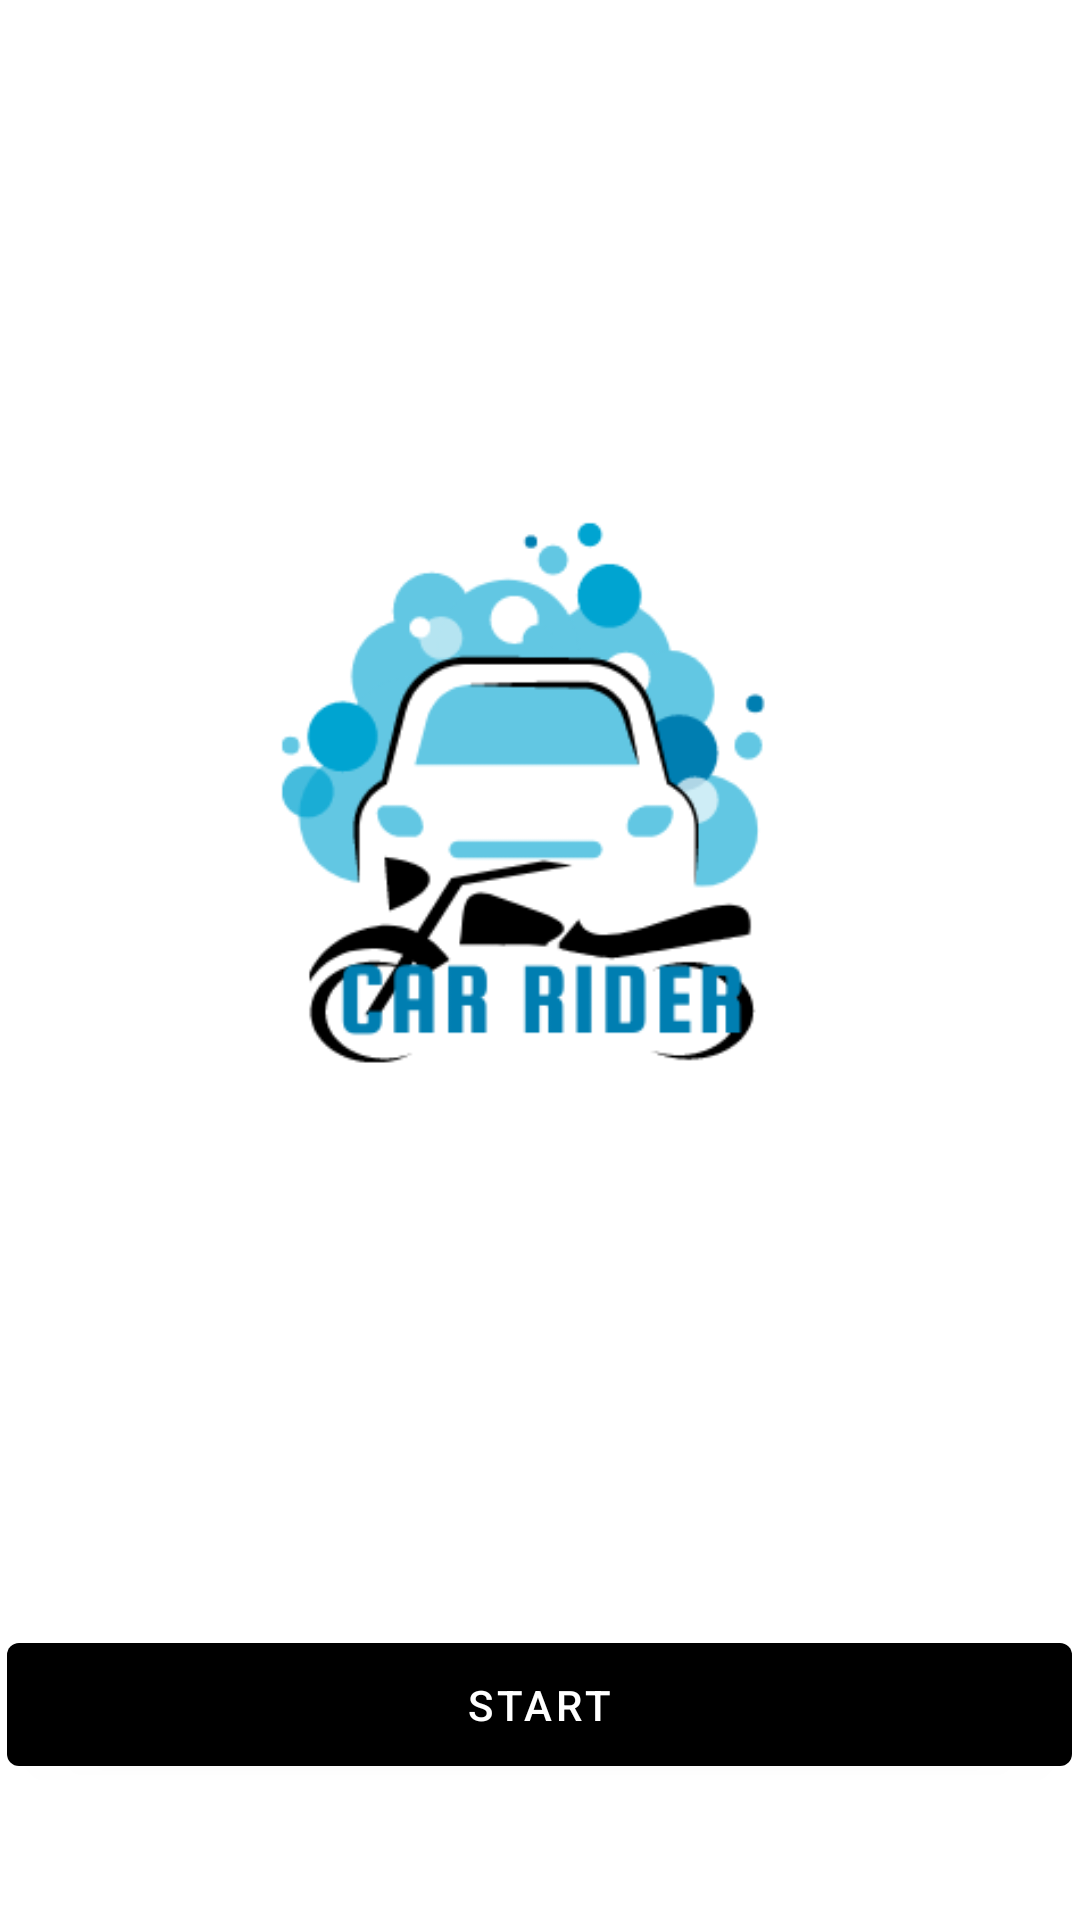

The Android layout XML behind this screen, and the referenced resources:
<!-- AndroidManifest.xml: application theme Theme.Riderclone -->
<!-- res/layout/activity_main.xml -->
<?xml version="1.0" encoding="utf-8"?>
<androidx.constraintlayout.widget.ConstraintLayout xmlns:android="http://schemas.android.com/apk/res/android"
    xmlns:app="http://schemas.android.com/apk/res-auto"
    xmlns:tools="http://schemas.android.com/tools"
    android:layout_width="match_parent"
    android:layout_height="match_parent">

    <ImageView
        android:id="@+id/imageView"
        android:layout_width="379dp"
        android:layout_height="492dp"
        app:layout_constraintBottom_toBottomOf="parent"
        app:layout_constraintEnd_toEndOf="parent"
        app:layout_constraintStart_toStartOf="parent"
        app:layout_constraintTop_toTopOf="parent"
        app:layout_constraintVertical_bias="0.146"
        app:srcCompat="@drawable/car" />

    <com.google.android.material.button.MaterialButton
         android:id="@+id/Start_button_for_App"
        android:layout_width="355dp"
        android:layout_height="53dp"
        android:layout_marginTop="16dp"
        android:text="@string/StartButton"
        app:backgroundTint="?attr/colorPrimaryDark"
        app:layout_constraintBottom_toBottomOf="parent"
        app:layout_constraintEnd_toEndOf="parent"
        app:layout_constraintHorizontal_bias="0.448"
        app:layout_constraintStart_toStartOf="parent"
        app:layout_constraintTop_toBottomOf="@+id/imageView"
        app:layout_constraintVertical_bias="0.208" />
</androidx.constraintlayout.widget.ConstraintLayout>
<!-- resources referenced by this layout -->
<resources>
  <!-- drawable car: png bitmap (drawable, 21438 bytes) -->
  <string name="StartButton">START</string>
  <style name="Theme.Riderclone" parent="Theme.MaterialComponents.DayNight.DarkActionBar">
          
          <item name="colorPrimary">@color/purple_500</item>
          <item name="colorPrimaryVariant">@color/purple_700</item>
          <item name="colorOnPrimary">@color/white</item>
          
          <item name="colorSecondary">@color/teal_200</item>
          <item name="colorSecondaryVariant">@color/teal_700</item>
          <item name="colorOnSecondary">@color/black</item>
          
          <item name="android:statusBarColor" tools:targetApi="l">?attr/colorPrimaryVariant</item>
          
      </style>
  <color name="purple_500">#FF6200EE</color>
  <color name="purple_700">#FF3700B3</color>
  <color name="white">#FFFFFFFF</color>
  <color name="teal_200">#FF03DAC5</color>
  <color name="teal_700">#FF018786</color>
  <color name="black">#FF000000</color>
</resources>
